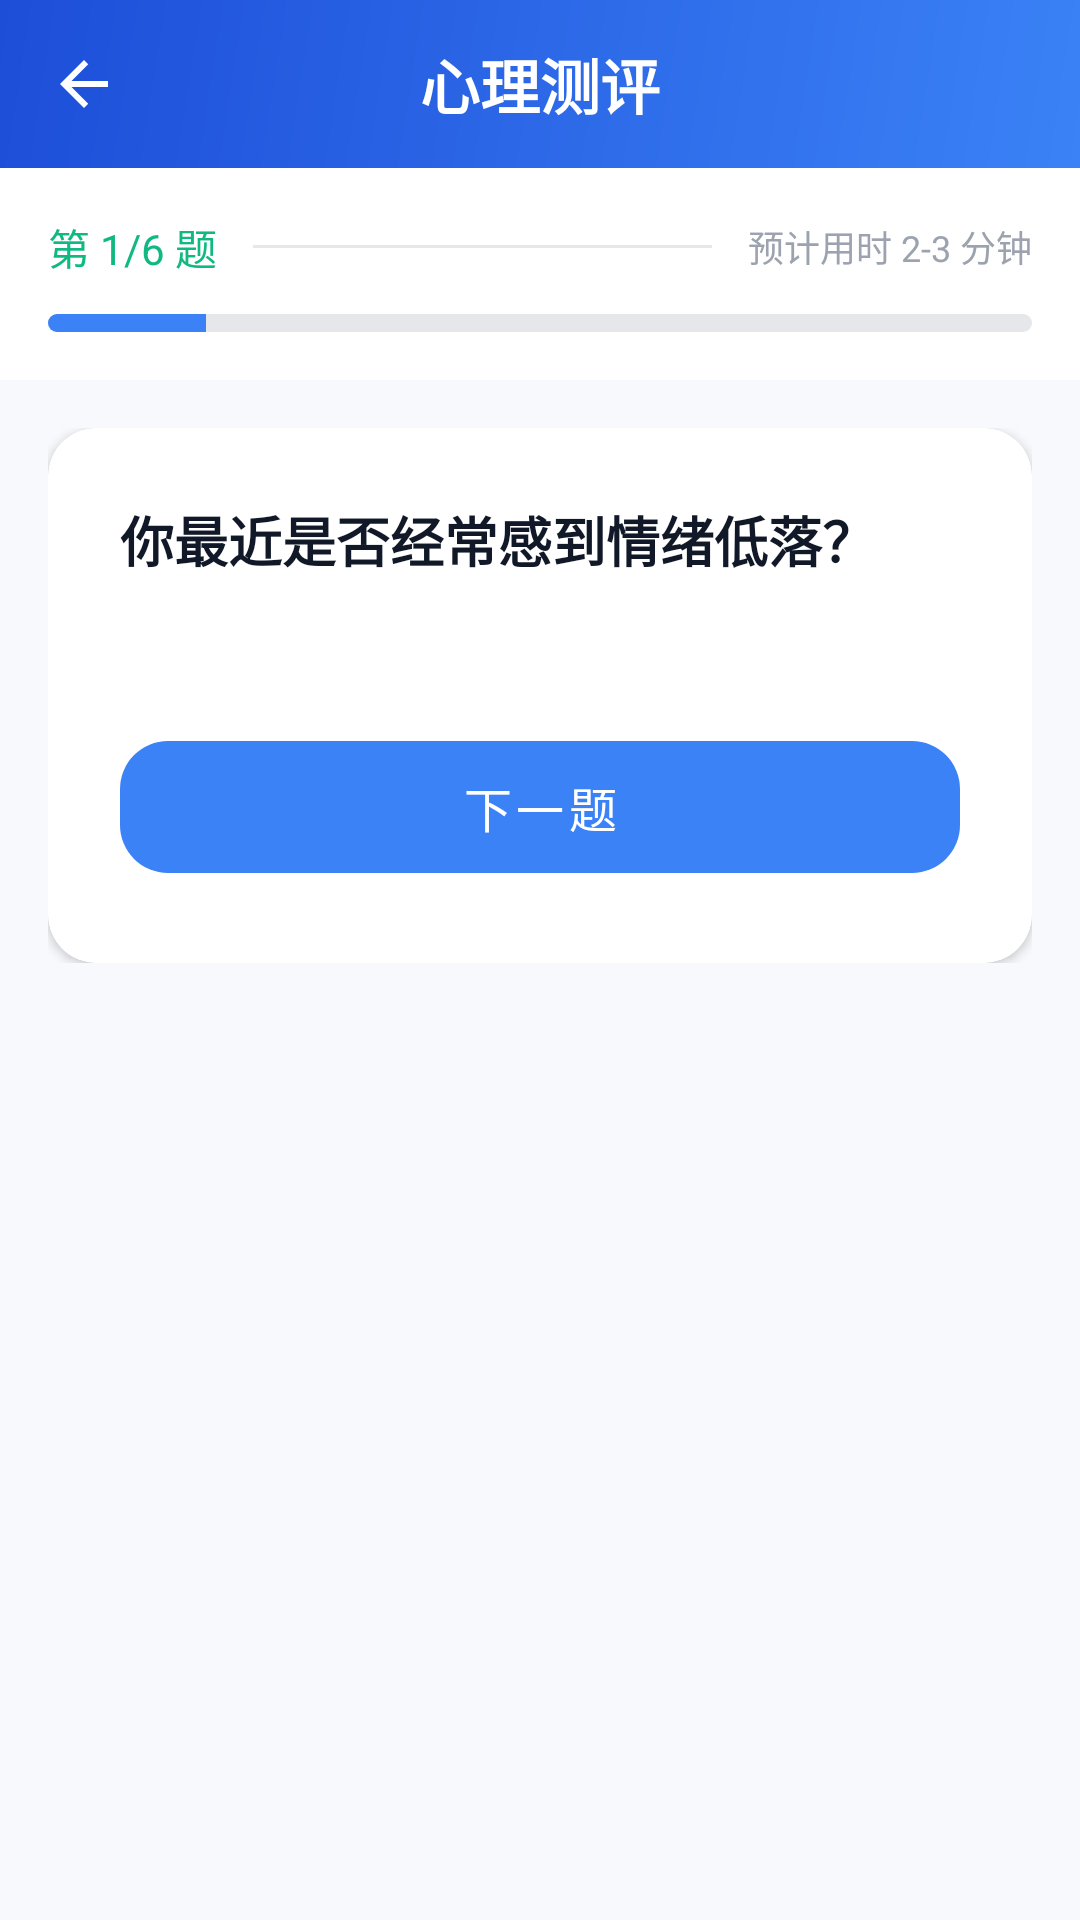

Write the Android layout XML for this screen, with the resource values it uses.
<!-- AndroidManifest.xml: application theme Theme.Xinqiao -->
<!-- res/layout/activity_exercises_detail_new.xml -->
<?xml version="1.0" encoding="utf-8"?>
<LinearLayout xmlns:android="http://schemas.android.com/apk/res/android"
    xmlns:app="http://schemas.android.com/apk/res-auto"
    android:layout_width="match_parent"
    android:layout_height="match_parent"
    android:background="#F7F9FC"
    android:orientation="vertical">

    
    <androidx.appcompat.widget.Toolbar
        android:id="@+id/toolbar"
        android:layout_width="match_parent"
        android:layout_height="56dp"
        android:background="@drawable/bg_gradient_header"
        android:elevation="0dp"
        app:contentInsetStart="0dp">

        <RelativeLayout
            android:layout_width="match_parent"
            android:layout_height="match_parent">

            <ImageButton
                android:id="@+id/btn_back"
                android:layout_width="48dp"
                android:layout_height="48dp"
                android:layout_centerVertical="true"
                android:layout_marginStart="4dp"
                android:background="?attr/selectableItemBackgroundBorderless"
                android:src="@drawable/ic_back"
                android:tint="#FFFFFF"
                android:contentDescription="@string/back"
                android:layout_alignParentStart="true"/>

            <TextView
                android:id="@+id/tv_title"
                android:layout_width="wrap_content"
                android:layout_height="wrap_content"
                android:layout_centerInParent="true"
                android:text="@string/ex_detail_title"
                android:textSize="20sp"
                android:textStyle="bold"
                android:textColor="#FFFFFF"/>

        </RelativeLayout>

    </androidx.appcompat.widget.Toolbar>

    
    <LinearLayout
        android:layout_width="match_parent"
        android:layout_height="wrap_content"
        android:orientation="vertical"
        android:padding="16dp"
        android:background="#FFFFFF">

        <LinearLayout
            android:layout_width="match_parent"
            android:layout_height="wrap_content"
            android:orientation="horizontal"
            android:gravity="center_vertical"
            android:layout_marginBottom="8dp">

            <TextView
                android:id="@+id/progressText"
                android:layout_width="wrap_content"
                android:layout_height="wrap_content"
                android:text="@string/ex_question_progress_sample"
                android:textSize="14sp"
                android:textStyle="normal"
                android:textColor="#10B981"/>

            <View
                android:layout_width="0dp"
                android:layout_height="1dp"
                android:layout_weight="1"
                android:layout_marginHorizontal="12dp"
                android:background="#E5E7EB"/>

            <TextView
                android:layout_width="wrap_content"
                android:layout_height="wrap_content"
                android:text="@string/ex_estimated_time_sample"
                android:textSize="12sp"
                android:textColor="#9CA3AF"/>

        </LinearLayout>

        <ProgressBar
            android:id="@+id/progressBar"
            style="?android:attr/progressBarStyleHorizontal"
            android:layout_width="match_parent"
            android:layout_height="6dp"
            android:max="100"
            android:progress="16"
            android:progressDrawable="@drawable/progress_bar_calming"
            android:layout_marginTop="4dp"/>

    </LinearLayout>

    
    <ScrollView
        android:layout_width="match_parent"
        android:layout_height="0dp"
        android:layout_weight="1"
        android:padding="16dp"
        android:clipToPadding="false">

        <LinearLayout
            android:layout_width="match_parent"
            android:layout_height="wrap_content"
            android:orientation="vertical">

            
            <androidx.cardview.widget.CardView
                android:id="@+id/resultCard"
                android:layout_width="match_parent"
                android:layout_height="wrap_content"
                android:layout_marginBottom="16dp"
                app:cardCornerRadius="16dp"
                app:cardElevation="2dp"
                android:visibility="gone">

                <LinearLayout
                    android:layout_width="match_parent"
                    android:layout_height="wrap_content"
                    android:orientation="vertical"
                    android:padding="24dp">

                    <TextView
                        android:id="@+id/gradeTextView"
                        android:layout_width="match_parent"
                        android:layout_height="wrap_content"
                        android:text="@string/ex_result_grade_sample"
                        android:textSize="22sp"
                        android:textStyle="bold"
                        android:textColor="#10B981"
                        android:gravity="center"
                        android:layout_marginBottom="16dp"/>

                    <TextView
                        android:id="@+id/analysisTextView"
                        android:layout_width="match_parent"
                        android:layout_height="wrap_content"
                        android:text="@string/ex_analysis_placeholder"
                        android:textSize="16sp"
                        android:textColor="#6B7280"
                        android:gravity="center"
                        android:lineSpacingExtra="4dp"
                        android:padding="16dp"
                        android:background="#F0FDF4"
                        android:backgroundTint="#F0FDF4"/>

                </LinearLayout>

            </androidx.cardview.widget.CardView>

            
            <androidx.cardview.widget.CardView
                android:id="@+id/questionCard"
                android:layout_width="match_parent"
                android:layout_height="wrap_content"
                app:cardCornerRadius="16dp"
                app:cardElevation="2dp">

                <LinearLayout
                    android:layout_width="match_parent"
                    android:layout_height="wrap_content"
                    android:orientation="vertical"
                    android:padding="24dp">

                    <TextView
                        android:id="@+id/questionTextView"
                        android:layout_width="match_parent"
                        android:layout_height="wrap_content"
                        android:text="@string/ex_sample_question_1"
                        android:textSize="18sp"
                        android:textStyle="bold"
                        android:textColor="#111827"
                        android:lineSpacingExtra="6dp"
                        android:layout_marginBottom="24dp"/>

                    <RadioGroup
                        android:id="@+id/optionsGroup"
                        android:layout_width="match_parent"
                        android:layout_height="wrap_content"
                        android:orientation="vertical"
                        android:layout_marginBottom="24dp"/>

                    <TextView
                        android:id="@+id/gradeHintTextView"
                        android:layout_width="match_parent"
                        android:layout_height="wrap_content"
                        android:text=""
                        android:textSize="14sp"
                        android:textColor="#EF4444"
                        android:gravity="center"
                        android:layout_marginBottom="16dp"
                        android:visibility="gone"/>

                    <com.google.android.material.button.MaterialButton
                        android:id="@+id/nextButton"
                        android:layout_width="match_parent"
                        android:layout_height="56dp"
                        android:text="@string/ex_next_question"
                        android:textSize="16sp"
                        android:textStyle="normal"
                        android:textColor="#FFFFFF"
                        app:backgroundTint="#3B82F6"
                        app:cornerRadius="16dp"
                        app:elevation="0dp"
                        style="@style/Widget.MaterialComponents.Button.UnelevatedButton"/>

                </LinearLayout>

            </androidx.cardview.widget.CardView>

        </LinearLayout>

    </ScrollView>

</LinearLayout>
<!-- resources referenced by this layout -->
<resources>
  <!-- drawable bg_gradient_header (drawable) -->
  <?xml version="1.0" encoding="utf-8"?>
  <shape xmlns:android="http://schemas.android.com/apk/res/android"
      android:shape="rectangle">
      <gradient
          android:angle="135"
          android:startColor="#3B82F6"
          android:endColor="#1D4ED8"
          android:type="linear"/>
      <corners android:radius="0dp"/>
  </shape>
  <!-- drawable ic_back (drawable) -->
  <?xml version="1.0" encoding="utf-8"?>
  <vector xmlns:android="http://schemas.android.com/apk/res/android"
      android:width="24dp"
      android:height="24dp"
      android:viewportWidth="24"
      android:viewportHeight="24"
      android:tint="#FFFFFF">
      <path
          android:fillColor="@android:color/white"
          android:pathData="M20,11H7.83l5.59,-5.59L12,4l-8,8 8,8 1.41,-1.41L7.83,13H20v-2z"/>
  </vector>
  <!-- drawable progress_bar_calming (drawable) -->
  <?xml version="1.0" encoding="utf-8"?>
  <layer-list xmlns:android="http://schemas.android.com/apk/res/android">
      <item android:id="@android:id/background">
          <shape android:shape="rectangle">
              <solid android:color="#E5E7EB"/>
              <corners android:radius="3dp"/>
          </shape>
      </item>
      <item android:id="@android:id/progress">
          <clip>
              <shape android:shape="rectangle">
                  <solid android:color="#3B82F6"/>
                  <corners android:radius="3dp"/>
              </shape>
          </clip>
      </item>
  </layer-list>
  <string name="back">返回</string>
  <string name="ex_analysis_placeholder">分析结果将在这里显示</string>
  <string name="ex_detail_title">心理测评</string>
  <string name="ex_estimated_time_sample">预计用时 2-3 分钟</string>
  <string name="ex_next_question">下一题</string>
  <string name="ex_question_progress_sample">第 1/6 题</string>
  <string name="ex_result_grade_sample">等级: A</string>
  <string name="ex_sample_question_1">你最近是否经常感到情绪低落？</string>
  <style name="Theme.Xinqiao" parent="Base.Theme.Xinqiao">
          <item name="android:navigationBarColor">@android:color/transparent</item>
          <item name="android:statusBarColor">@android:color/transparent</item>
          <item name="android:windowLightStatusBar">false</item>
          <item name="android:enforceStatusBarContrast">true</item>
      </style>
  <style name="Base.Theme.Xinqiao" parent="Theme.Material3.DayNight.NoActionBar">
          <item name="colorPrimary">@color/colorPrimary</item>
          <item name="colorOnPrimary">@color/colorOnPrimary</item>
          <item name="colorSecondary">@color/colorSecondary</item>
          <item name="colorOnSecondary">@color/colorOnSecondary</item>
          <item name="colorSurface">@color/colorSurface</item>
          <item name="colorOnSurface">@color/colorOnSurface</item>
          <item name="colorError">@color/colorError</item>
          <item name="colorOnError">@color/colorOnError</item>
      </style>
  <color name="colorPrimary">#667eea</color>
  <color name="colorOnPrimary">#FFFFFF</color>
  <color name="colorSecondary">#F8F9FA</color>
  <color name="colorOnSecondary">#333333</color>
  <color name="colorSurface">#FFFFFF</color>
  <color name="colorOnSurface">#333333</color>
  <color name="colorError">#B00020</color>
  <color name="colorOnError">#FFFFFF</color>
</resources>
